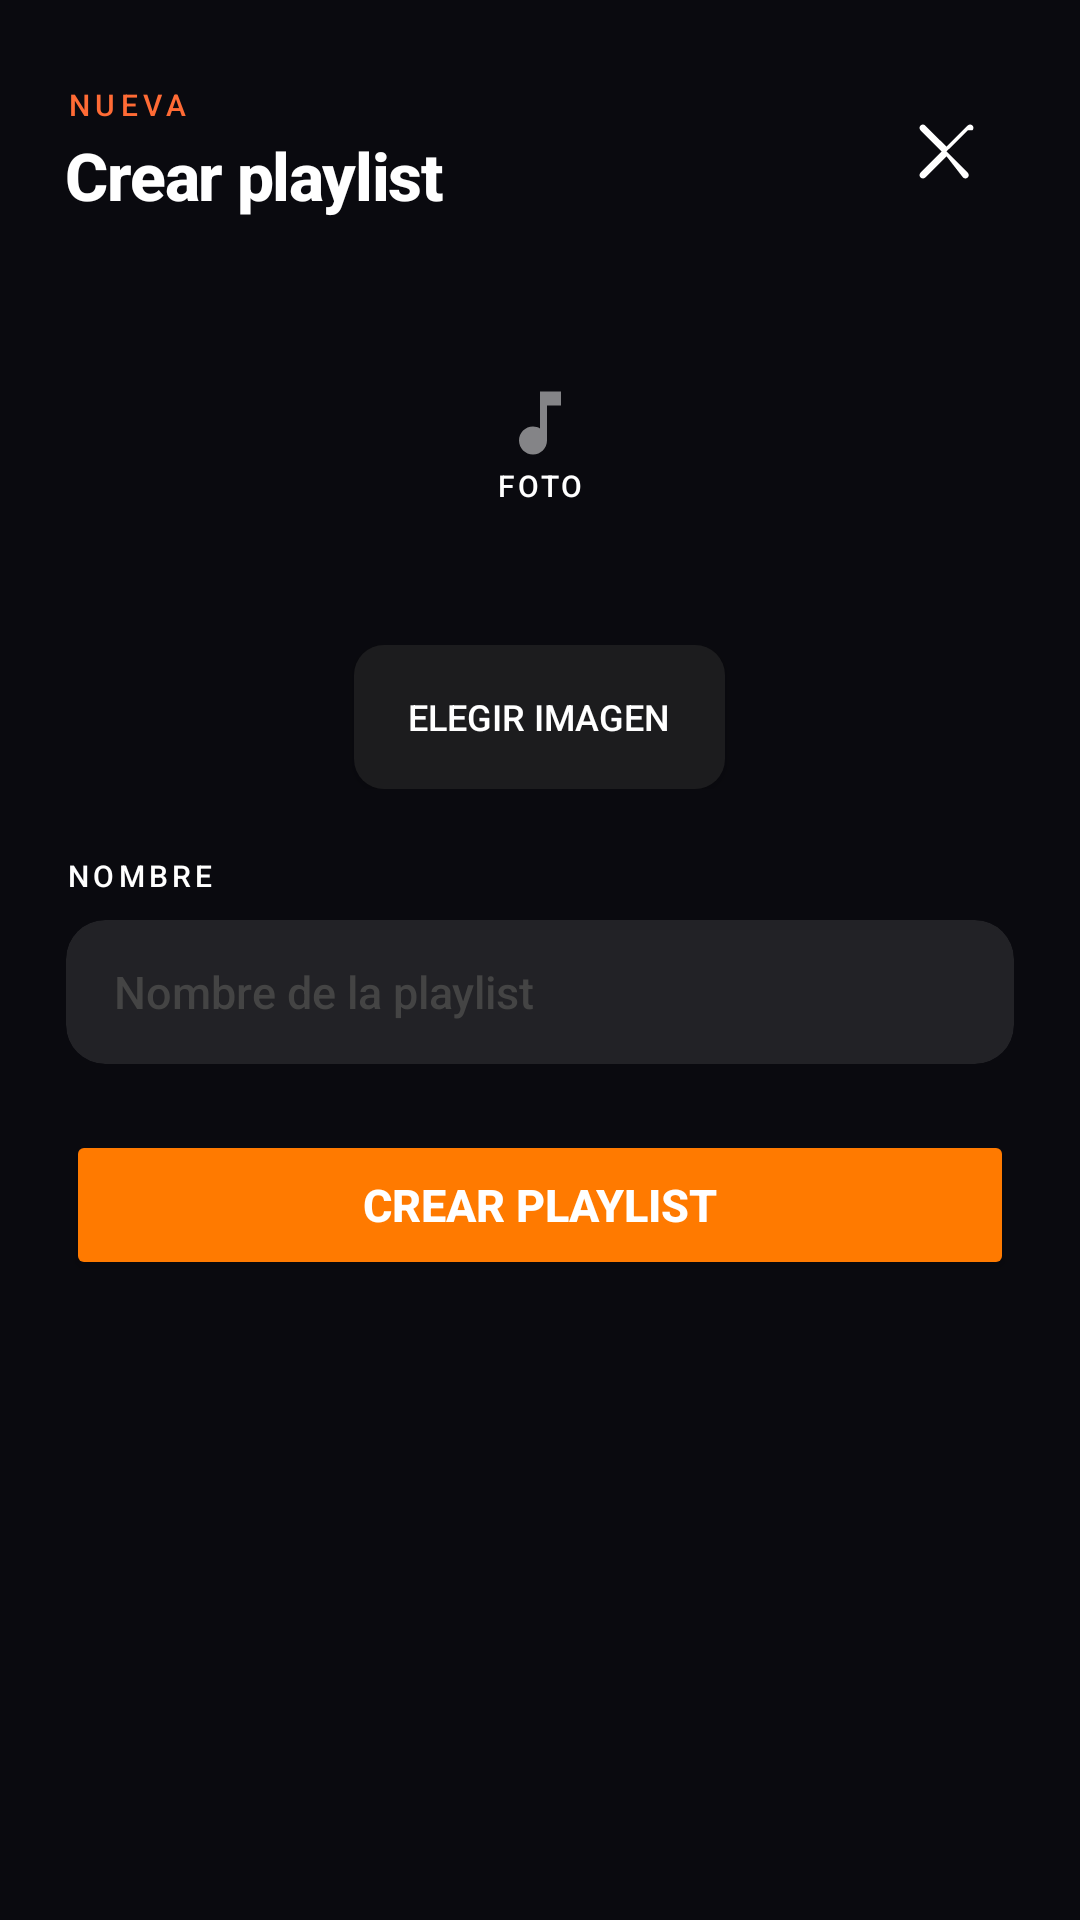

Write the Android layout XML for this screen, with the resource values it uses.
<!-- AndroidManifest.xml: application theme Theme.ProyectoFinalGasparCurso -->
<!-- res/layout/dialog_crear_playlist.xml -->
<?xml version="1.0" encoding="utf-8"?>
<LinearLayout
    xmlns:android="http://schemas.android.com/apk/res/android"
    xmlns:app="http://schemas.android.com/apk/res-auto"
    android:orientation="vertical"
    android:layout_width="match_parent"
    android:layout_height="wrap_content"
    android:paddingBottom="24dp">


    <View
        android:layout_width="36dp"
        android:layout_height="4dp"
        android:layout_gravity="center_horizontal"
        android:layout_marginTop="12dp"
        android:layout_marginBottom="4dp"/>

    <LinearLayout
        android:orientation="horizontal"
        android:layout_width="match_parent"
        android:layout_height="wrap_content"
        android:paddingHorizontal="22dp"
        android:paddingTop="8dp"
        android:paddingBottom="20dp"
        android:gravity="center_vertical">

        <LinearLayout
            android:orientation="vertical"
            android:layout_width="0dp"
            android:layout_height="wrap_content"
            android:layout_weight="1">

            <TextView
                android:layout_width="wrap_content"
                android:layout_height="wrap_content"
                android:text="@string/pl_nuevo"
                android:textSize="10sp"
                android:letterSpacing="0.18"
                android:textColor="#FF6B35"
                android:fontFamily="sans-serif-medium"
                android:layout_marginBottom="2dp" />

            <TextView
                android:layout_width="wrap_content"
                android:layout_height="wrap_content"
                android:text="@string/pl_crear"
                android:textSize="22sp"
                android:textStyle="bold"
                android:textColor="@color/text_primary"
                android:letterSpacing="-0.02" />

        </LinearLayout>

        <ImageView
            android:id="@+id/btnCerrar"
            android:layout_width="45dp"
            android:layout_height="45dp"
            android:src="@drawable/ic_close"
            android:background="@drawable/bg_icon_button"
            android:padding="9dp" />

    </LinearLayout>

    <LinearLayout
        android:orientation="vertical"
        android:layout_width="match_parent"
        android:layout_height="wrap_content"
        android:gravity="center"
        android:paddingHorizontal="22dp"
        android:paddingBottom="22dp">

        <FrameLayout
            android:id="@+id/btnElegirImagen"
            android:layout_width="110dp"
            android:layout_height="110dp"
            android:clickable="true"
            android:focusable="true"
            android:foreground="?attr/selectableItemBackgroundBorderless">

            <LinearLayout
                android:id="@+id/iconDefaultArtwork"
                android:orientation="vertical"
                android:layout_width="match_parent"
                android:layout_height="match_parent"
                android:gravity="center"
                android:padding="8dp"
                >

                <ImageView
                    android:layout_width="28dp"
                    android:layout_height="28dp"
                    android:src="@drawable/ic_music_note"
                    android:alpha="0.5" />

                <TextView
                    android:layout_width="wrap_content"
                    android:layout_height="wrap_content"
                    android:text="@string/pl_foto"
                    android:textSize="10sp"
                    android:textColor="@color/text_primary"
                    android:letterSpacing="0.1"
                    android:fontFamily="sans-serif-medium" />

            </LinearLayout>

            <ImageView
                android:id="@+id/imgPreview"
                android:layout_width="match_parent"
                android:layout_height="match_parent"
                android:scaleType="centerCrop"
                android:visibility="gone" />

        </FrameLayout>

        <Button
            android:id="@+id/btnTextoElegirImagen"
            android:layout_width="wrap_content"
            android:layout_height="wrap_content"
            android:text="@string/pl_foto_elegir"
            android:textSize="12sp"
            android:textColor="@color/text_primary"
            android:layout_marginTop="12dp"
            android:background="@drawable/bg_chip_inactive"
            android:paddingHorizontal="18dp"
            android:paddingVertical="7dp" />

    </LinearLayout>


    <LinearLayout
        android:orientation="vertical"
        android:layout_width="match_parent"
        android:layout_height="wrap_content"
        android:paddingHorizontal="22dp">

        <TextView
            android:layout_width="wrap_content"
            android:layout_height="wrap_content"
            android:text="@string/pl_nombre"
            android:textSize="10sp"
            android:letterSpacing="0.14"
            android:textColor="@color/text_primary"
            android:fontFamily="sans-serif-medium"
            android:layout_marginBottom="8dp" />

        <androidx.cardview.widget.CardView
            android:layout_width="match_parent"
            android:layout_height="48dp"
            app:cardCornerRadius="13dp"
            app:cardElevation="0dp"
            app:cardBackgroundColor="#222226">

            <EditText
                android:id="@+id/txtNombrePlaylist"
                android:layout_width="match_parent"
                android:layout_height="match_parent"
                android:hint="@string/pl_nombre_hint"
                android:textColor="#E0E0E8"
                android:textColorHint="#444444"
                android:textSize="15sp"
                android:paddingHorizontal="16dp"
                android:background="@null"
                android:maxLength="40"
                android:inputType="textCapSentences"
                android:imeOptions="actionDone"
                android:singleLine="true" />

        </androidx.cardview.widget.CardView>

    </LinearLayout>

    <Button
        android:id="@+id/btnCrearPlaylist"
        android:layout_width="match_parent"
        android:layout_height="50dp"
        android:layout_marginHorizontal="22dp"
        android:layout_marginTop="22dp"
        android:text="@string/pl_crear"
        android:textSize="15sp"
        android:textStyle="bold"
        android:textColor="@color/white"
        android:backgroundTint="@color/accent_orange"
        android:enabled="true"
        android:alpha="1"
        app:cornerRadius="14dp" />

</LinearLayout>
<!-- resources referenced by this layout -->
<resources>
  <color name="accent_orange">#FF7A00</color>
  <color name="text_primary">#FFFFFF</color>
  <color name="white">#FFFFFF</color>
  <!-- drawable bg_chip_inactive (drawable) -->
  <?xml version="1.0" encoding="utf-8"?>
  <ripple xmlns:android="http://schemas.android.com/apk/res/android"
      android:color="#33FF6B35">
      <item>
          <shape android:shape="rectangle">
              <corners android:radius="10dp" />
              <solid android:color="#1C1C1E" />
          </shape>
      </item>
  </ripple>
  <!-- drawable bg_icon_button (drawable) -->
  <?xml version="1.0" encoding="utf-8"?>
  <ripple xmlns:android="http://schemas.android.com/apk/res/android"
      android:color="#00FFFFFF">
      <item>
          <shape android:shape="oval">
              <solid android:color="#00FFFFFF" />
          </shape>
      </item>
  </ripple>
  <!-- drawable ic_close (drawable) -->
  <vector xmlns:android="http://schemas.android.com/apk/res/android"
      android:width="24dp"
      android:height="24dp"
      android:viewportWidth="24"
      android:viewportHeight="24">
  
      <path
          android:fillColor="#FFFFFF"
          android:pathData="M18.3,5.71L12,12l6.3,6.29c0.39,0.39 0.39,1.02 0,1.41 -0.39,0.39 -1.02,0.39 -1.41,0L12,13.41l-6.29,6.29c-0.39,0.39 -1.02,0.39 -1.41,0 -0.39,-0.39 -0.39,-1.02 0,-1.41L10.59,12 4.29,5.71c-0.39,-0.39 -0.39,-1.02 0,-1.41 0.39,-0.39 1.02,-0.39 1.41,0L12,10.59l6.29,-6.29c0.39,-0.39 1.02,-0.39 1.41,0 0.39,0.39 0.39,1.02 0,1.41z"/>
  </vector>
  <!-- drawable ic_music_note (drawable) -->
  <vector xmlns:android="http://schemas.android.com/apk/res/android"
      android:width="24dp"
      android:height="24dp"
      android:viewportWidth="24"
      android:viewportHeight="24">
      <path
          android:fillColor="#FFFFFF"
          android:pathData="M12 3v10.55c-0.59,-0.34 -1.27,-0.55 -2,-0.55 -2.21,0 -4,1.79 -4,4s1.79,4 4,4 4,-1.79 4,-4V7h4V3h-6z"/>
  </vector>
  <string name="pl_crear">Crear playlist</string>
  <string name="pl_foto">FOTO</string>
  <string name="pl_foto_elegir">Elegir imagen</string>
  <string name="pl_nombre">NOMBRE</string>
  <string name="pl_nombre_hint">Nombre de la playlist</string>
  <string name="pl_nuevo">NUEVA</string>
  <style name="Theme.ProyectoFinalGasparCurso" parent="Base.Theme.ProyectoFinalGasparCurso" />
  <style name="Base.Theme.ProyectoFinalGasparCurso" parent="Theme.Material3.DayNight.NoActionBar">
  
          <item name="colorPrimary">@color/accent_orange</item>
          <item name="colorOnPrimary">@android:color/white</item>
  
          <item name="colorSecondary">@color/accent_orange_bright</item>
          <item name="colorOnSecondary">@android:color/white</item>
  
          <item name="colorOnSurface">@color/text_primary</item>
          <item name="colorOnBackground">@color/text_primary</item>
  
          <item name="colorControlActivated">@color/accent_orange</item>
  
          <item name="colorOutline">@color/accent_orange</item>
  
          <item name="android:windowBackground">@color/background</item>
          <item name="android:fontFamily">sans-serif-medium</item>
  
      </style>
  <color name="accent_orange_bright">#FF8F33</color>
  <color name="background">#0A0A0F</color>
</resources>
